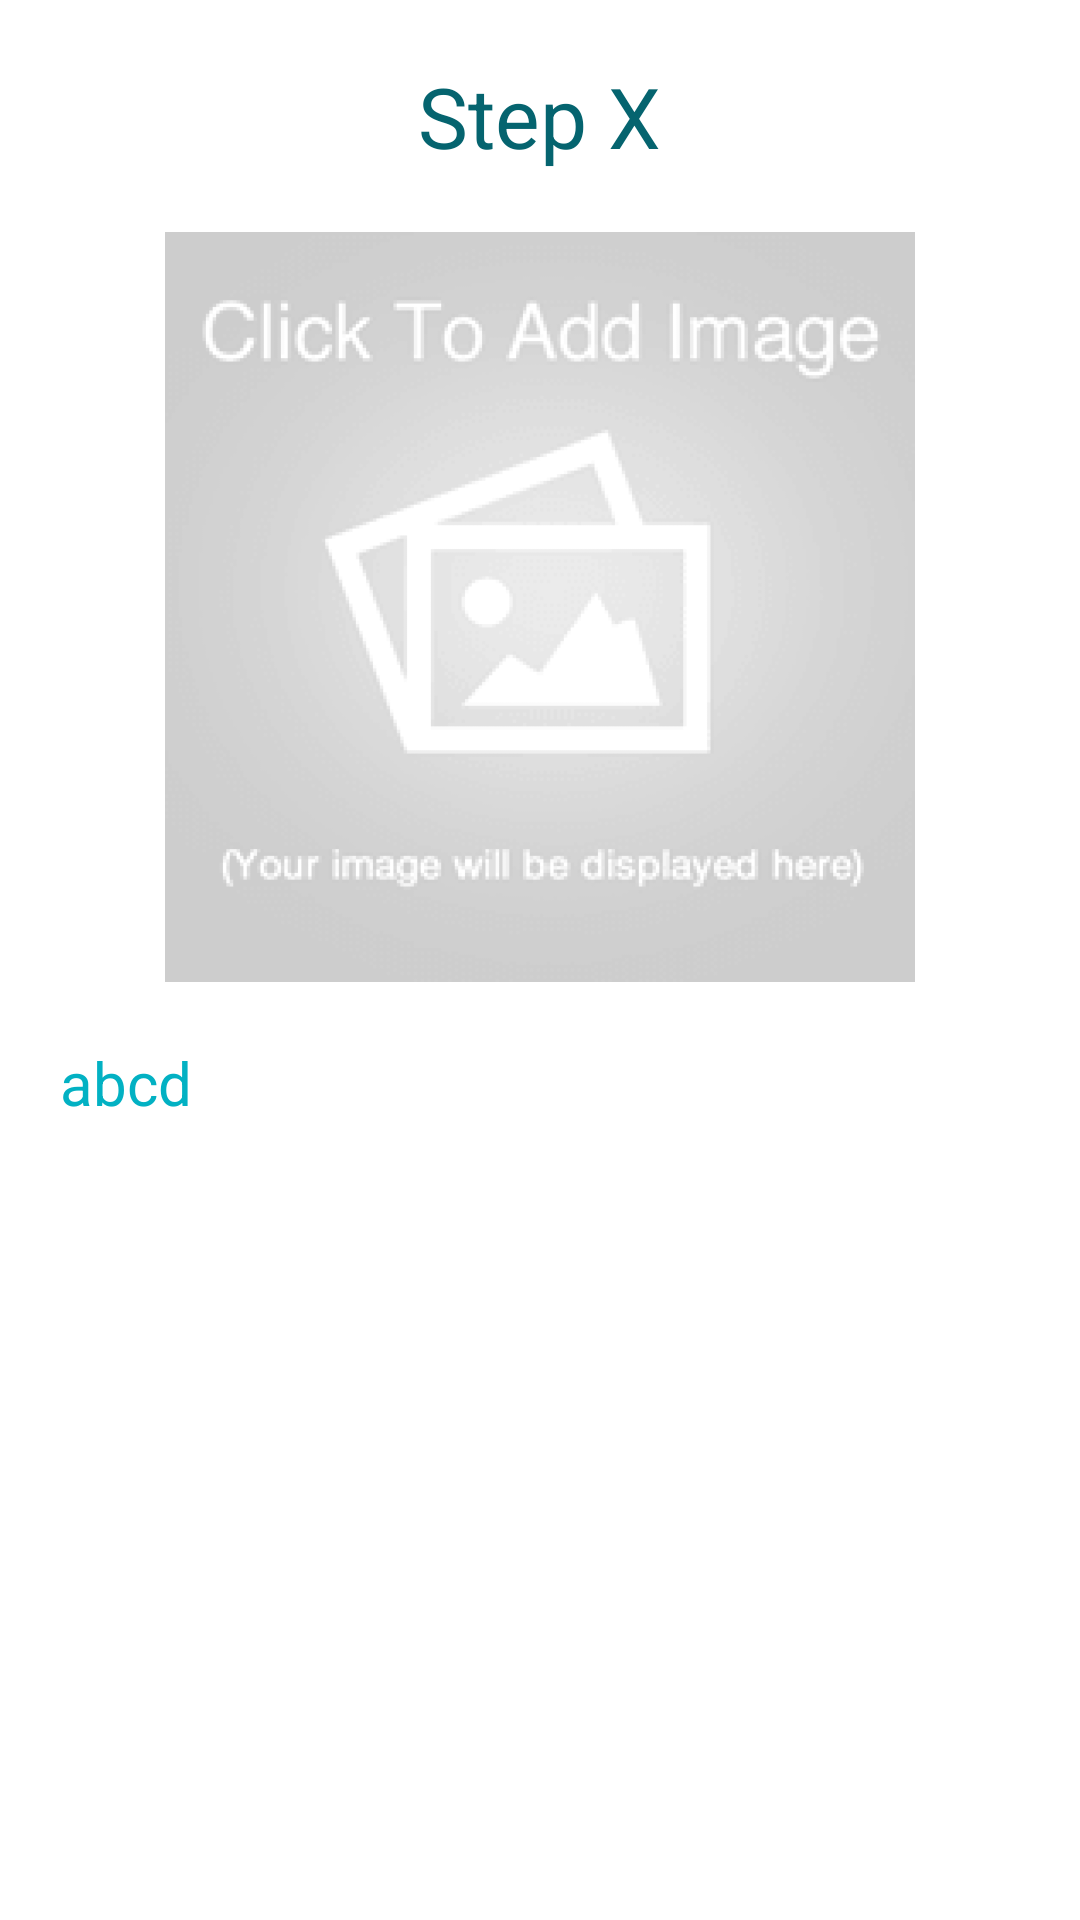

This screen was rendered from an Android layout file. Write that file and the resources it references.
<!-- AndroidManifest.xml: fallback theme Theme.MaterialComponents.DayNight.NoActionBar -->
<!-- res/layout/fragment_show_process.xml -->
<?xml version="1.0" encoding="utf-8"?>
<RelativeLayout
    xmlns:android="http://schemas.android.com/apk/res/android" android:layout_width="match_parent"
    android:layout_height="match_parent">

    <RelativeLayout
        android:layout_width="match_parent"
        android:layout_height="match_parent">

        <TextView
            android:id="@+id/process_step_x"
            android:layout_width="wrap_content"
            android:layout_height="wrap_content"
            android:text="Step X"
            android:layout_marginLeft="20dp"
            android:layout_marginTop="20dp"
            android:textSize="28dp"
            android:layout_centerHorizontal="true"
            android:textColor="@color/actionbar"/>

        <ImageView
            android:id="@+id/process_show_image"
            android:layout_width="250dp"
            android:layout_height="250dp"
            android:layout_below="@id/process_step_x"
            android:layout_centerHorizontal="true"
            android:layout_marginTop="20dp"
            android:src="@drawable/addnewimage"/>

        <TextView
            android:id="@+id/process_show_text"
            android:layout_width="match_parent"
            android:layout_height="wrap_content"
            android:layout_marginLeft="20dp"
            android:layout_marginRight="20dp"
            android:layout_below="@+id/process_show_image"
            android:textColor="@color/lightcolorlogo"
            android:layout_marginTop="20dp"
            android:textSize="20dp"
            android:text="abcd"/>
    </RelativeLayout>

</RelativeLayout>
<!-- resources referenced by this layout -->
<resources>
  <color name="actionbar">#05646F</color>
  <color name="lightcolorlogo">#02b1c3</color>
  <!-- drawable addnewimage: png bitmap (drawable-hdpi, 29808 bytes) -->
</resources>
